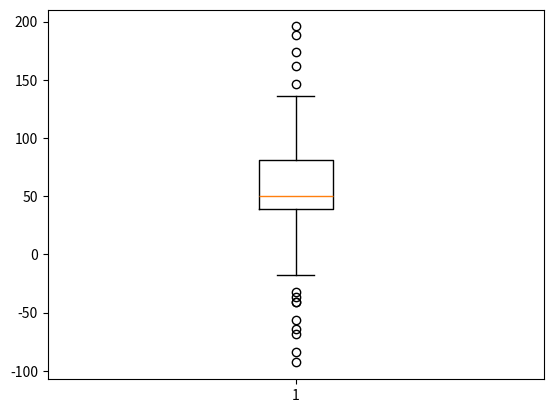
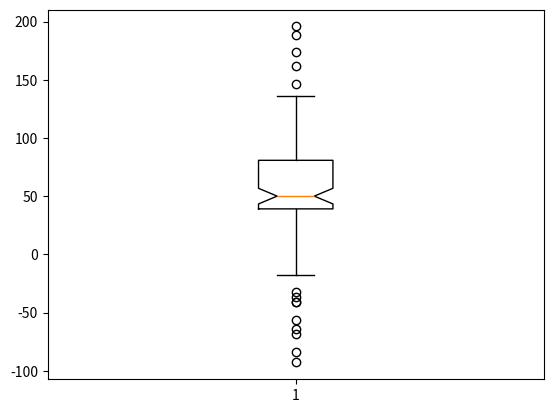
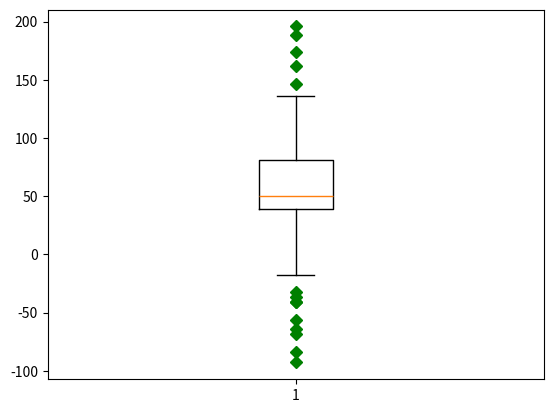
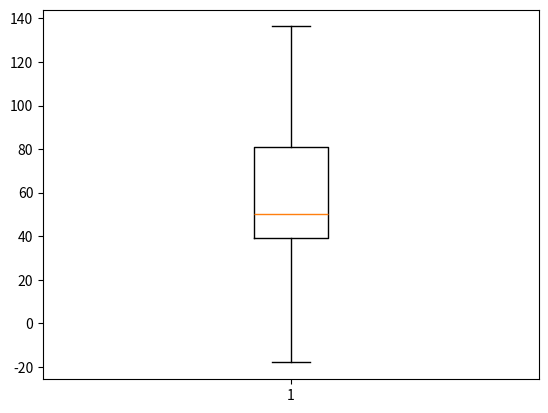
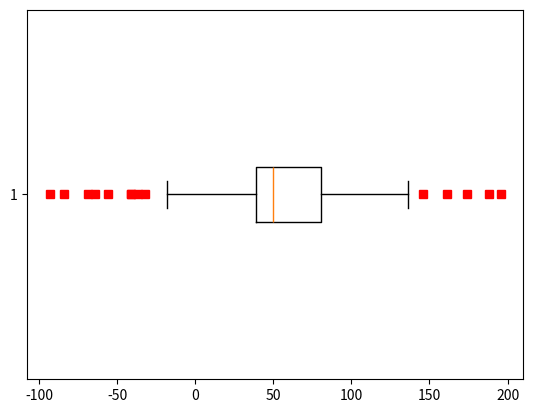
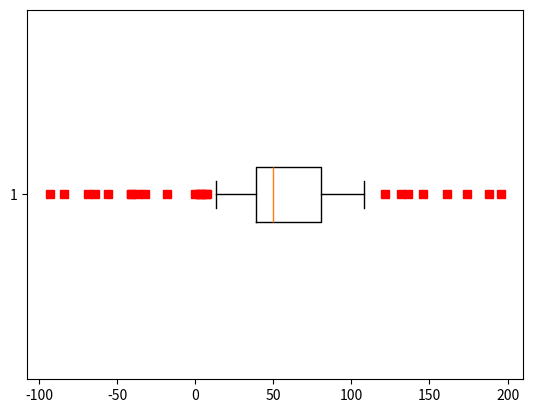

Write Python code to recreate these figures, in order. (Note: this script raises an exception after producing the figures.)
import matplotlib.pyplot as plt
import numpy as np

# fake up some data
spread = np.random.rand(50) * 100
center = np.ones(25) * 50
flier_high = np.random.rand(10) * 100 + 100
flier_low = np.random.rand(10) * -100
data = np.concatenate((spread, center, flier_high, flier_low), 0)

# basic plot
print(type(data))
print(data)
plt.boxplot(data)

# notched plot
plt.figure()
plt.boxplot(data, 1)

# change outlier point symbols
plt.figure()
plt.boxplot(data, 0, 'gD')

# don't show outlier points
plt.figure()
plt.boxplot(data, 0, '')

# horizontal boxes
plt.figure()
plt.boxplot(data, 0, 'rs', 0)

# change whisker length
plt.figure()
plt.boxplot(data, 0, 'rs', 0, 0.75)

# fake up some more data
spread = np.random.rand(50) * 100
center = np.ones(25) * 40
flier_high = np.random.rand(10) * 100 + 100
flier_low = np.random.rand(10) * -100
d2 = np.concatenate((spread, center, flier_high, flier_low), 0)
data.shape = (-1, 1)
d2.shape = (-1, 1)
# data = concatenate( (data, d2), 1 )
# Making a 2-D array only works if all the columns are the
# same length.  If they are not, then use a list instead.
# This is actually more efficient because boxplot converts
# a 2-D array into a list of vectors internally anyway.
data = [data, d2, d2[::2, 0]]
# multiple box plots on one figure
plt.figure()
plt.boxplot(data)

plt.show()
